The GitHub repository martinsaxa/jute-disease-dataset contains a labelled image folder "dataset" with 5 categories: dieback, fresh, holed, mosaic, stem soft rot. Examples follow, each with its label.

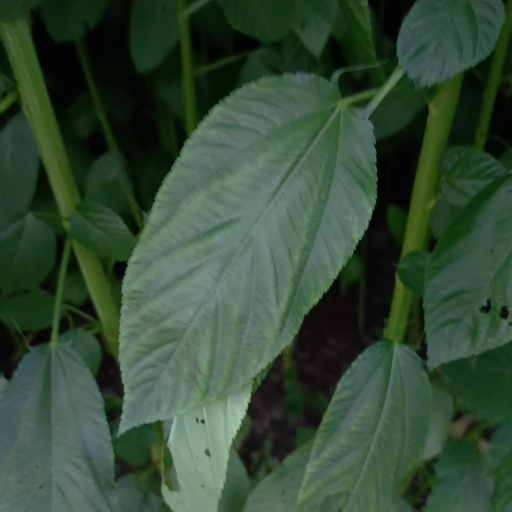
Label: fresh

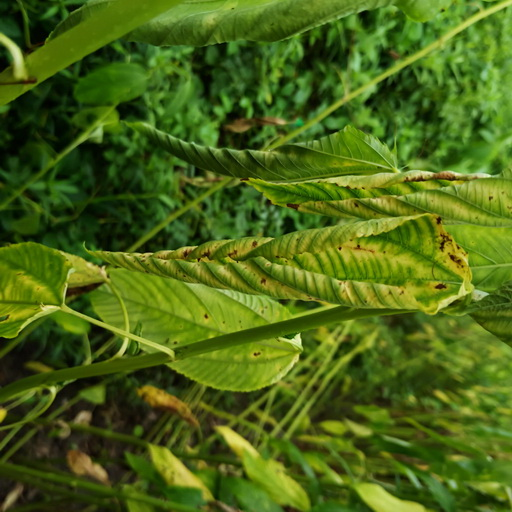
Label: dieback

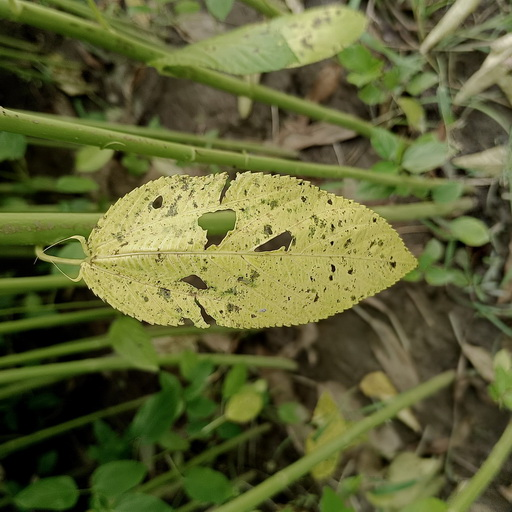
Label: mosaic

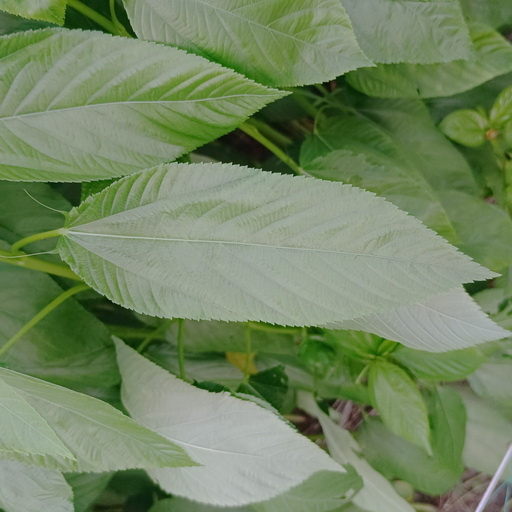
Label: fresh

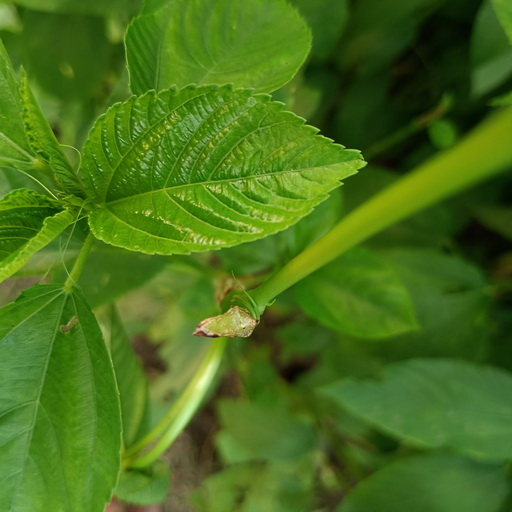
Label: stem soft rot

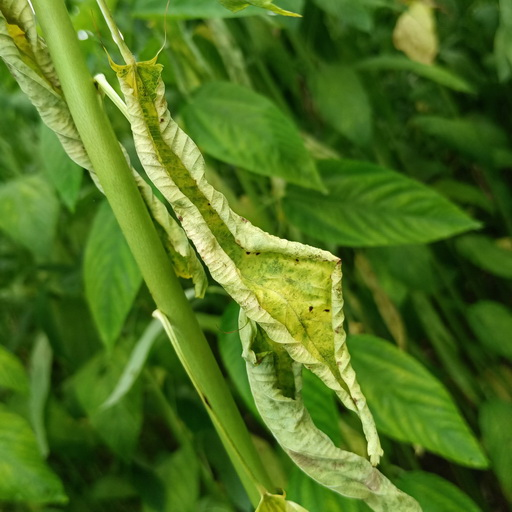
Label: dieback
